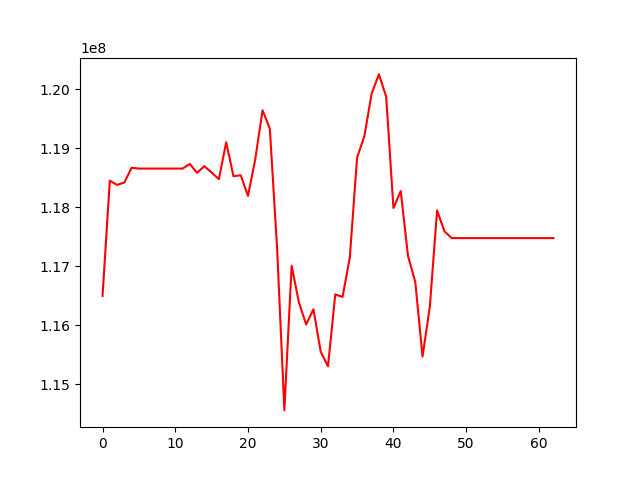

The table this chart was drawn from, first rows:
, 0
0, 116498093
1, 118452125
2, 118379782
3, 118419630
4, 118671174
5, 118656668
6, 118656668
7, 118656668
8, 118656668
9, 118656668
10, 118656668
11, 118656668
12, 118734874
13, 118584046
14, 118697585
15, 118588757
16, 118478882
17, 119103348
18, 118527500
19, 118543052
20, 118193242
21, 118816564
22, 119645256
23, 119333444
24, 117313141
25, 114555609
26, 117008738
27, 116386258
28, 116012953
29, 116270142
30, 115548600
31, 115303376
32, 116523826
33, 116479479
34, 117149244
35, 118843509
36, 119205510
37, 119927266
38, 120253787
39, 119875037
40, 117988543
41, 118275246
42, 117176623
43, 116733388
44, 115469085
45, 116314302
46, 117946260
47, 117595487
48, 117477892
49, 117477892
50, 117477892
51, 117477892
52, 117477892
53, 117477892
54, 117477892
55, 117477892
56, 117477892
57, 117477892
58, 117477892
59, 117477892
... 3 more rows
